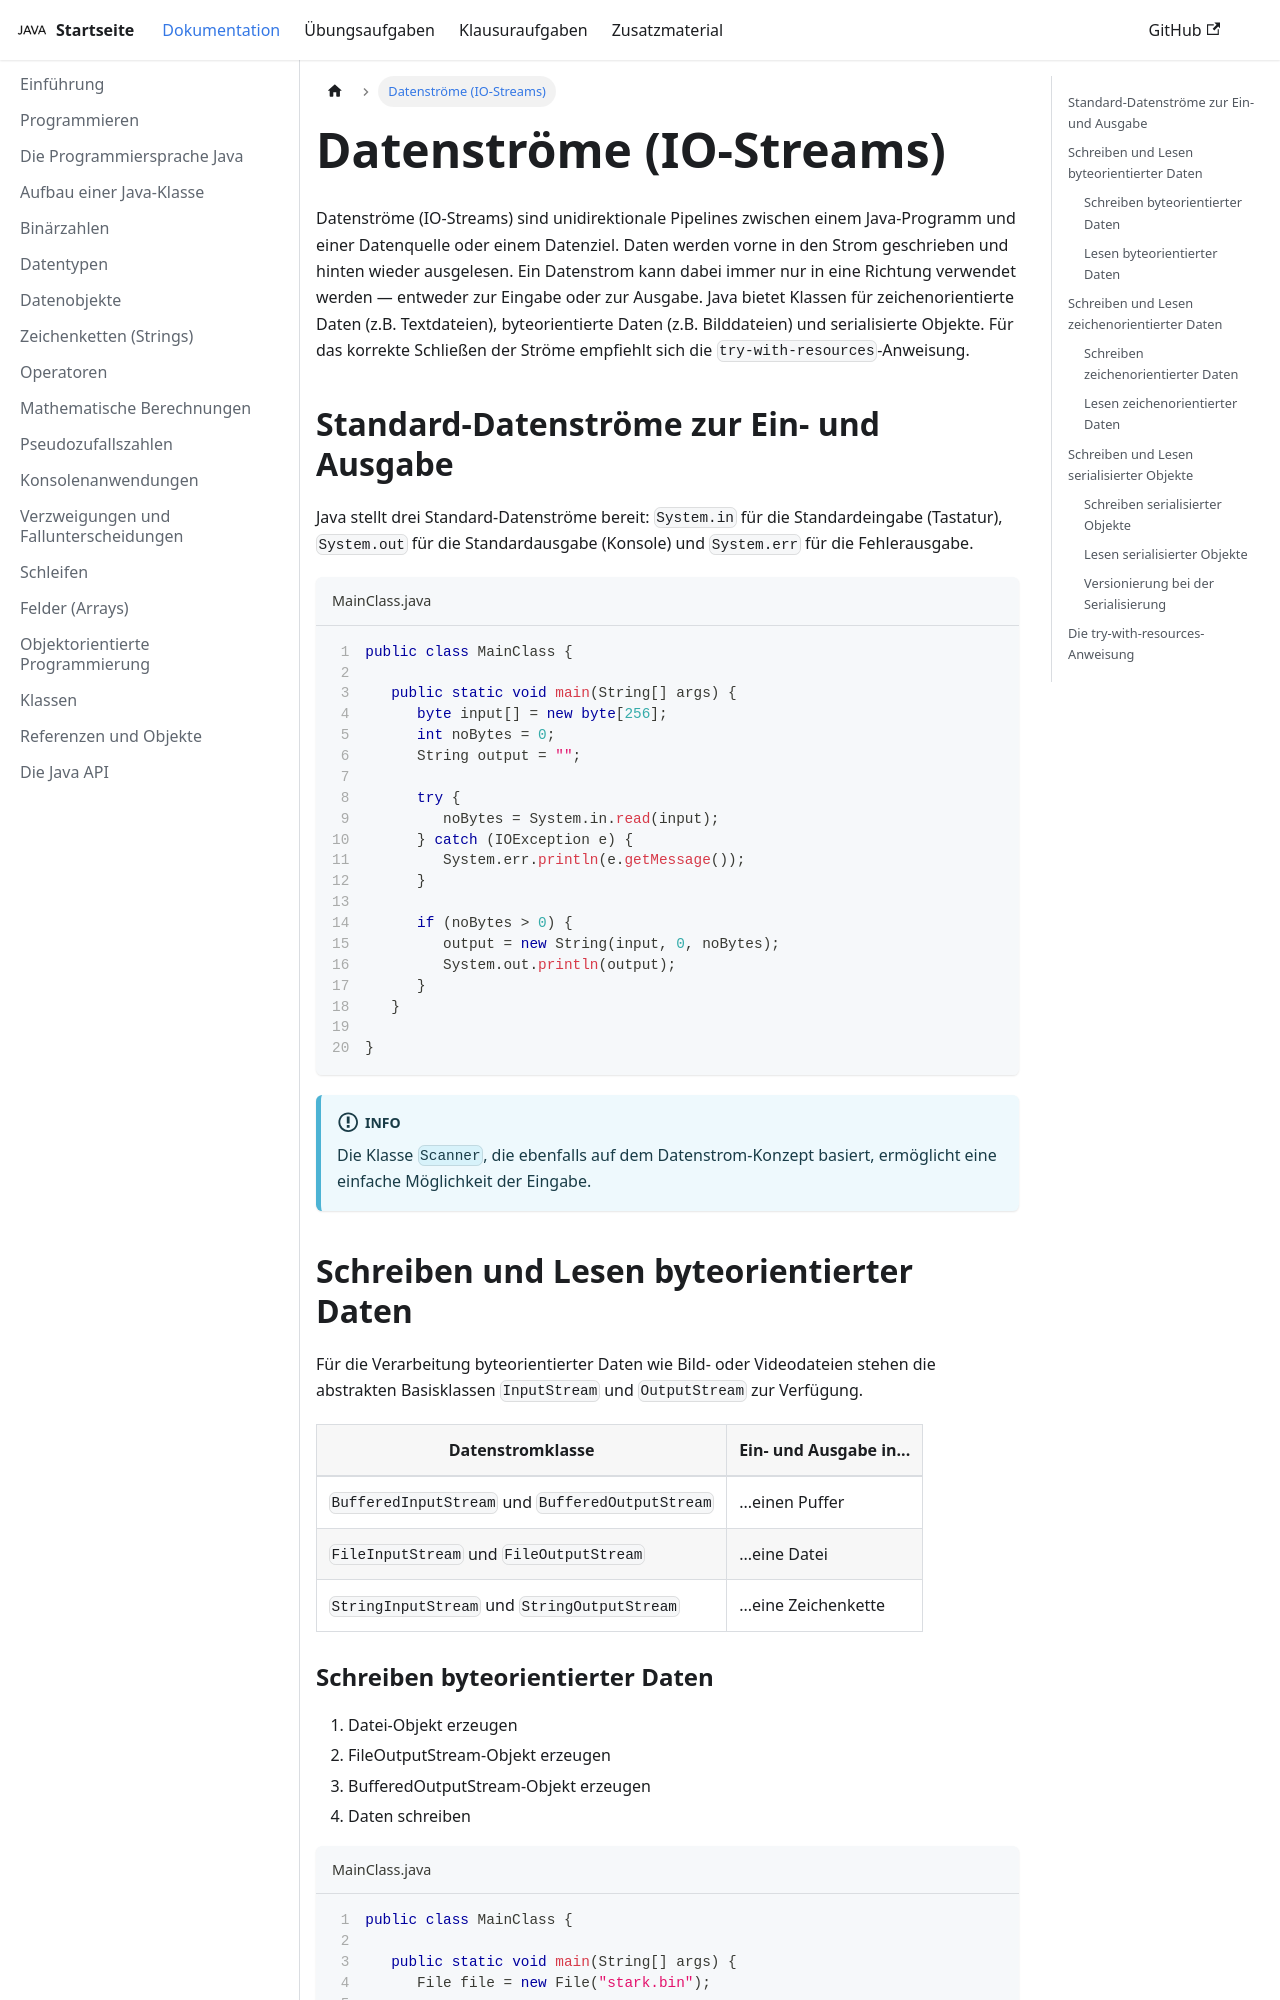

repository: jappuccini/java-docs · page: production/documentation/io-streams/index.html · generator: docusaurus

---
title: Datenströme (IO-Streams)
description: ''
sidebar_position: 340
tags: [io-streams]
---

Datenströme (IO-Streams) sind unidirektionale Pipelines zwischen einem
Java-Programm und einer Datenquelle oder einem Datenziel. Daten werden vorne in
den Strom geschrieben und hinten wieder ausgelesen. Ein Datenstrom kann dabei
immer nur in eine Richtung verwendet werden — entweder zur Eingabe oder zur
Ausgabe. Java bietet Klassen für zeichenorientierte Daten (z.B. Textdateien),
byteorientierte Daten (z.B. Bilddateien) und serialisierte Objekte. Für das
korrekte Schließen der Ströme empfiehlt sich die `try-with-resources`-Anweisung.

```mermaid
flowchart LR
   subgraph Datenstrom
      direction LR
      data1((4.2)) -.- data2((2.3)) -.- data3((1.6)) -.- data4((3.7))
   end
   data0((2.8)) -.Schreiben.- data1
   data4 -.Lesen.- data5((1.6))
```

## Standard-Datenströme zur Ein- und Ausgabe

Java stellt drei Standard-Datenströme bereit: `System.in` für die
Standardeingabe (Tastatur), `System.out` für die Standardausgabe (Konsole) und
`System.err` für die Fehlerausgabe.

```java title="MainClass.java" showLineNumbers
public class MainClass {

   public static void main(String[] args) {
      byte input[] = new byte[256];
      int noBytes = 0;
      String output = "";

      try {
         noBytes = System.in.read(input);
      } catch (IOException e) {
         System.err.println(e.getMessage());
      }

      if (noBytes > 0) {
         output = new String(input, 0, noBytes);
         System.out.println(output);
      }
   }

}
```

:::info

Die Klasse `Scanner`, die ebenfalls auf dem Datenstrom-Konzept basiert,
ermöglicht eine einfache Möglichkeit der Eingabe.

:::
